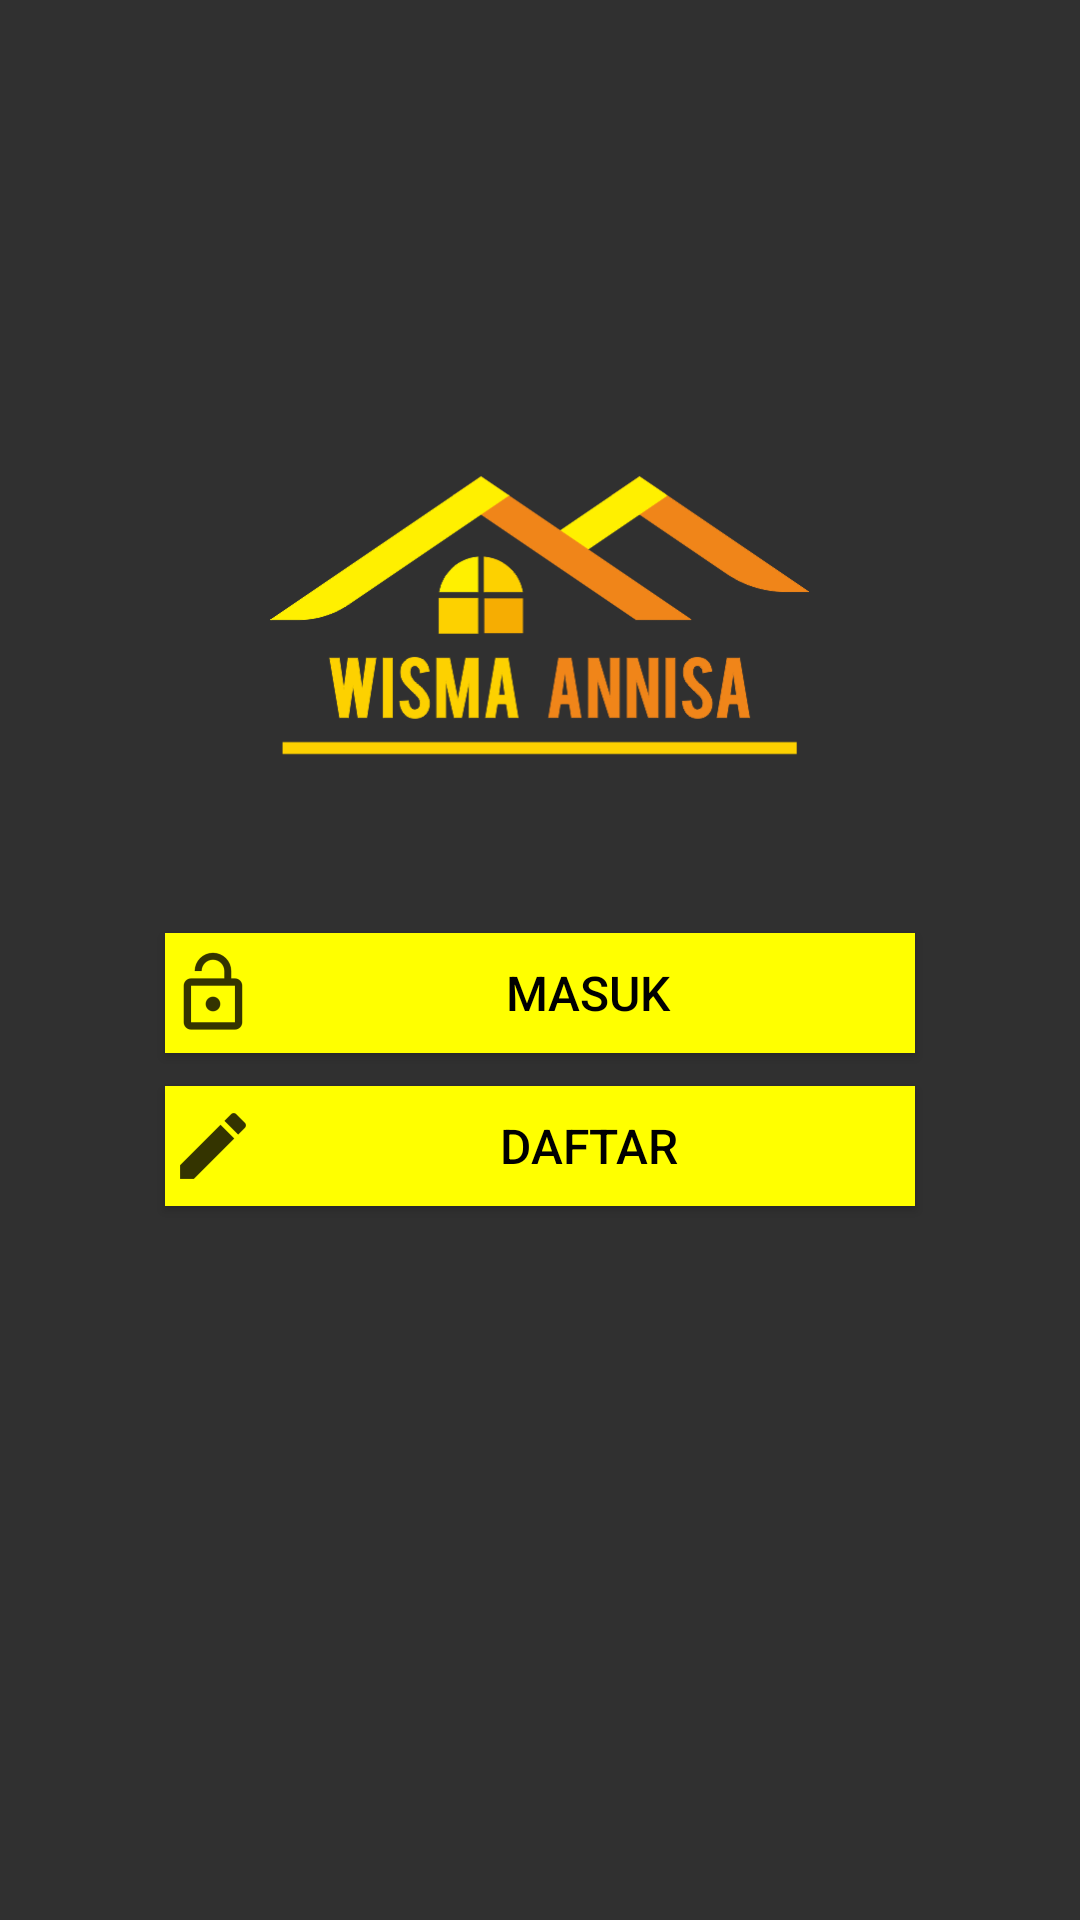

Here is an Android app screen rendered from its layout file. Give the layout XML and the strings, colors and styles it references.
<!-- AndroidManifest.xml: application theme Theme.AppCompat.NoActionBar -->
<!-- res/layout/activity_opsi.xml -->
<?xml version="1.0" encoding="utf-8"?>
<LinearLayout xmlns:android="http://schemas.android.com/apk/res/android"
    xmlns:app="http://schemas.android.com/apk/res-auto"
    xmlns:tools="http://schemas.android.com/tools"
    android:layout_width="match_parent"
    android:layout_height="match_parent"
    android:background="@drawable/bgr1"
    tools:context="e.hmmmcahya.wismaannisa.opsi"
    android:orientation="vertical">

    <ImageView
        android:id="@+id/imageView2"
        android:layout_width="180dp"
        android:layout_height="110dp"
        android:layout_alignParentTop="true"
        android:layout_centerHorizontal="true"
        android:layout_marginTop="150dp"
        android:layout_marginBottom="47dp"
        android:layout_gravity="center_horizontal"
        android:src="@drawable/logo1" />


    <Button
        android:id="@+id/btnlgn"
        android:layout_width="250dp"
        android:layout_height="40dp"
        android:layout_alignParentBottom="true"
        android:layout_centerHorizontal="true"
        android:layout_marginBottom="11dp"
        android:layout_marginTop="4dp"
        android:background="#FF0"
        android:textSize="16sp"
        android:text="masuk"
        android:drawableLeft="@drawable/lock2"
        android:textColor="#000000"
        android:layout_gravity="center_horizontal"/>

    <Button
        android:id="@+id/btndftr"
        android:layout_width="250dp"
        android:layout_height="40dp"
        android:layout_alignParentBottom="true"
        android:layout_centerHorizontal="true"
        android:layout_marginBottom="97dp"
        android:text="daftar"
        android:drawableLeft="@drawable/daftar"
        android:textSize="16sp"
        android:layout_gravity="center_horizontal"
        android:textColor="#000000"
        android:background="#FF0"/>

</LinearLayout>
<!-- resources referenced by this layout -->
<resources>
  <!-- drawable daftar: png bitmap (drawable-hdpi, 299 bytes) -->
  <!-- drawable lock2: png bitmap (drawable-hdpi, 545 bytes) -->
  <!-- drawable logo1: png bitmap (drawable, 46347 bytes) -->
</resources>
